Run: headless pygame with SDL's dummy video driver; simulated clock (each Clock.tick advances the game by its frame time, no real sleeping); random seed 0; keys injected as events and as key.get_pressed() state; mouse plan: one left click at the window centre at the start of phase 2, then a move to the lower-right quarter at the start of phase 3.
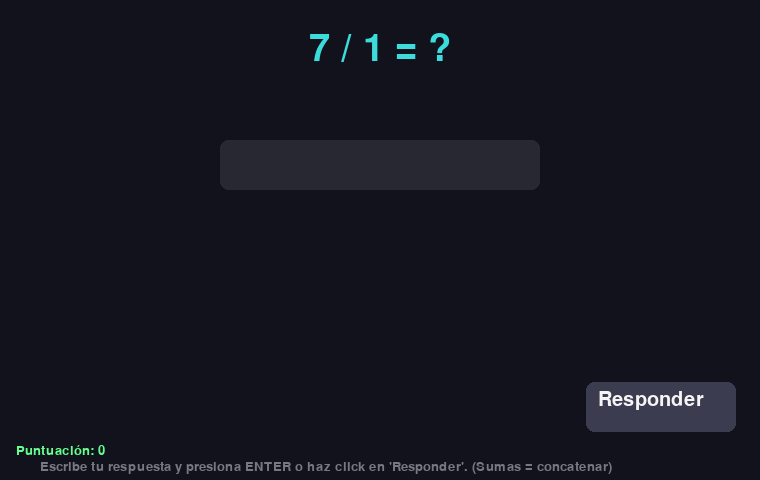
Frame 1 of 4 · flips 1–60 · no input
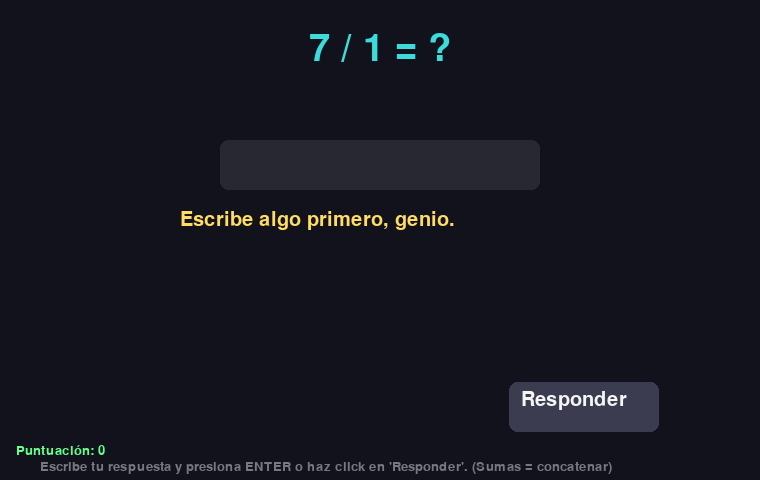
Frame 2 of 4 · flips 61–180 · clicked the window centre · tapped SPACE, RETURN · held RIGHT (→), D
Frame 3 of 4 · flips 181–300 · moved the mouse to the lower-right quarter · held DOWN (↓), S · screen unchanged from frame 2, image omitted
Frame 4 of 4 · flips 301–420 · held LEFT (←), A, UP (↑), W · screen unchanged from frame 3, image omitted

The pygame program that drew these frames:

# juego_troll_visual.py
import pygame
import random
import sys
import math
import time

pygame.init()
WIDTH, HEIGHT = 760, 480
WIN = pygame.display.set_mode((WIDTH, HEIGHT))
pygame.display.set_caption("Juego Troll — Sumas concatenadas + Troleos Visuales")

# Fuentes
F_BIG = pygame.font.SysFont("arial", 56)
F_MED = pygame.font.SysFont("arial", 30)
F_SM = pygame.font.SysFont("arial", 20)

# Colores
BG = (18, 18, 28)
WHITE = (245, 245, 245)
CYAN = (60, 220, 220)
GREEN = (100, 255, 140)
YELLOW = (255, 220, 100)
RED = (255, 100, 100)
GRAY = (120, 120, 130)

clock = pygame.time.Clock()

# ---------- LÓGICA REAL (con SUMA TROLL: concatenación) ----------
OPS = ["+", "-", "*", "/"]

def compute(a, b, op):
    try:
        if op == "+":
            # Regla solicitada: sumar = concatenar (ej: 2 + 3 => 23)
            return int(f"{a}{b}")
        if op == "-":
            return a - b
        if op == "*":
            return a * b
        if op == "/":
            # division normal pero si no exacta devolvemos float con 2 decimales
            return round(a / b, 2) if b != 0 else None
    except Exception:
        return None

def generate_question():
    op = random.choice(OPS)
    a = random.randint(1, 12)
    b = random.randint(1, 12)
    # evitar division por cero: si '/' y b==0 regen
    if op == "/" and b == 0:
        b = 1
    ans = compute(a, b, op)
    return a, b, op, ans

# ---------- TROLEOS VISUALES ----------
def proximity_color(distance):
    # distance: absolute difference between user's numeric guess and correct (0 -> green)
    d = min(distance, 20) / 20
    r = int(GREEN[0] * (1 - d) + RED[0] * d)
    g = int(GREEN[1] * (1 - d) + RED[1] * d)
    b = int(GREEN[2] * (1 - d) + RED[2] * d)
    return (r, g, b)

sarcastic_fail = [
    "¿En serio? intenta con los ojos abiertos.",
    "Eso estuvo más feo que dividir por cero.",
    "A propósito? ¿o así te salió?",
    "Te faltan 2 neuronas hoy."
]
sarcastic_ok = [
    "Era fácil, ¿no?",
    "Wow… te sorprendiste a ti mismo.",
    "No era trampa... era habilidad."
]

# ---------- UI: input box & button ----------
input_text = ""
active_input = True
score = 0
a, b, op, correcta = generate_question()
message = ""
message_color = YELLOW
message_timer = 0
popup = None
popup_timer = 0

# Button rect that can move a bit
button_rect = pygame.Rect(WIDTH - 180, HEIGHT - 90, 150, 50)

# Flags
ALLOW_LIES = True  # si True, en raras ocasiones el juego "miente" en el texto mostrado
LIE_PROB = 0.05

# Parpadeo visual variables
blink = False
blink_timer = 0
blink_duration = 120  # ms

# Shake variables
shake_offset = (0, 0)
shake_timer = 0

# Puntaje oculto temporal
score_hidden = False
score_hide_timer = 0

def draw():
    WIN.fill(BG)
    # apply shake offset
    ox, oy = shake_offset

    # Pregunta (posible parpadeo)
    if blink and blink_timer > 0:
        # show a misleading temporary fake question
        fa = random.randint(1, 12)
        fb = random.randint(1, 12)
        fop = random.choice(OPS)
        q_surf = F_BIG.render(f"{fa} {fop} {fb} = ?", True, CYAN)
    else:
        q_surf = F_BIG.render(f"{a} {op} {b} = ?", True, CYAN)
    WIN.blit(q_surf, ((WIDTH - q_surf.get_width())//2 + ox, 30 + oy))

    # Input box
    input_box = pygame.Rect((WIDTH//2 - 160 + ox, 140 + oy, 320, 50))
    pygame.draw.rect(WIN, (40,40,50), input_box, border_radius=8)
    txt = input_text if input_text != "" else ""
    t_surf = F_MED.render(txt, True, WHITE)
    WIN.blit(t_surf, (input_box.x + 8, input_box.y + 8))

    # Button (puede moverse)
    pygame.draw.rect(WIN, (60,60,80), button_rect.move(ox, oy), border_radius=8)
    btxt = F_MED.render("Responder", True, WHITE)
    WIN.blit(btxt, (button_rect.x + 12 + ox, button_rect.y + 8 + oy))

    # Message (color depends on proximity if numeric)
    if message:
        WIN.blit(F_MED.render(message, True, message_color), ((WIDTH - 400)//2 + ox, 210 + oy))

    # Score (a veces oculto)
    if score_hidden:
        score_s = "Puntuación: ???"
        sc_col = GRAY
    else:
        score_s = f"Puntuación: {score}"
        sc_col = GREEN if score >= 0 else RED
    WIN.blit(F_SM.render(score_s, True, sc_col), (16 + ox, HEIGHT - 36 + oy))

    # Popup
    global popup
    if popup:
        pop_w, pop_h = 420, 110
        pr = pygame.Rect((WIDTH - pop_w)//2, (HEIGHT - pop_h)//2, pop_w, pop_h)
        pygame.draw.rect(WIN, (35,35,48), pr, border_radius=10)
        pygame.draw.rect(WIN, (90,50,150), (pr.x, pr.y, pr.w, 6), border_radius=3)
        WIN.blit(F_MED.render(popup, True, WHITE), (pr.x + 16, pr.y + 30))

    # hint text bottom
    hint = "Escribe tu respuesta y presiona ENTER o haz click en 'Responder'. (Sumas = concatenar)"
    WIN.blit(F_SM.render(hint, True, GRAY), ((WIDTH - 680)//2, HEIGHT - 20))

def apply_shake(duration=400, magnitude=6):
    global shake_timer
    shake_timer = duration

def trigger_popup(text, duration_ms=1500):
    global popup, popup_timer
    popup = text
    popup_timer = duration_ms

# Main loop
running = True
last_time = pygame.time.get_ticks()
while running:
    dt = clock.tick(60)
    now = pygame.time.get_ticks()

    for event in pygame.event.get():
        if event.type == pygame.QUIT:
            running = False
        elif event.type == pygame.KEYDOWN:
            if event.key == pygame.K_RETURN:
                # Submit answer
                if input_text.strip() == "":
                    message = "Escribe algo primero, genio."
                    message_color = YELLOW
                    message_timer = 1200
                else:
                    # parse number (allow floats)
                    try:
                        # If user typed a decimal, accept float; but concatenation yields int normally.
                        user_val = float(input_text) if "." in input_text else int(input_text)
                    except:
                        message = "Eso no parece un número."
                        message_color = YELLOW
                        message_timer = 1200
                        input_text = ""
                        continue

                    # evaluate correct (real math, except '+' is concatenation)
                    correct = correcta
                    # If division and correct is float, allow tolerance
                    is_correct = False
                    if correct is None:
                        is_correct = False
                    else:
                        if isinstance(correct, float):
                            is_correct = abs(user_val - correct) < 0.02
                        else:
                            # correct is int: compare exactly (if user gave float like 23.0, treat as equal)
                            if isinstance(user_val, float) and user_val.is_integer():
                                is_correct = int(user_val) == correct
                            else:
                                is_correct = user_val == correct

                    # Proximity color
                    try:
                        dist = abs(float(user_val) - float(correct)) if correct is not None else 999
                    except:
                        dist = 999
                    message_color = proximity_color(dist if isinstance(dist, (int, float)) else 999)

                    # Occasional lie (only in text, scoring follows truth)
                    lied = False
                    if ALLOW_LIES and random.random() < LIE_PROB:
                        lied = True

                    if is_correct:
                        # scoring real
                        score += 1
                        message = random.choice(sarcastic_ok) if not lied else "Incorrecto... o no."
                        if lied:
                            message_color = RED
                        else:
                            message_color = GREEN
                        if random.random() < 0.12:
                            apply_shake(250, 5)
                    else:
                        # wrong
                        score -= 1
                        message = random.choice(sarcastic_fail) if not lied else "CORRECTO! (aleatorio)"
                        if lied:
                            message_color = GREEN
                        else:
                            message_color = RED
                        apply_shake(360, 8)

                    # occasional popup
                    if random.random() < 0.09:
                        trigger_popup(random.choice([
                            "¿Seguro? (no realmente)",
                            "Ventana emergente inútil: presiona X para nada",
                            "¿Quieres ayuda? Ja.",
                            "Sugerencia: respira."
                        ]), duration_ms=1200)

                    # sometimes hide score briefly as troll
                    if random.random() < 0.08:
                        score_hidden = True
                        score_hide_timer = 1200

                    # reset input
                    input_text = ""
                    # new question (but we keep operations real and visible)
                    a, b, op, correcta = generate_question()

            elif event.key == pygame.K_BACKSPACE:
                input_text = input_text[:-1]
            else:
                # accept digits and decimal and minus only at start
                ch = event.unicode
                if ch.isdigit() or (ch == "." and "." not in input_text) or (ch == "-" and input_text == ""):
                    input_text += ch

        elif event.type == pygame.MOUSEBUTTONDOWN:
            mx, my = event.pos
            if button_rect.collidepoint(mx, my):
                # simulate ENTER press (click submit)
                # slightly move button as troll sometimes
                if random.random() < 0.12:
                    # move button to new random nearby position
                    button_rect.x = random.randint(WIDTH - 300, WIDTH - 120)
                    button_rect.y = random.randint(HEIGHT - 140, HEIGHT - 70)

                # create a fake KEYDOWN enter by injecting logic (duplicate of enter handling)
                if input_text.strip() == "":
                    message = "Escribe algo primero, campeón."
                    message_color = YELLOW
                    message_timer = 1200
                else:
                    try:
                        user_val = float(input_text) if "." in input_text else int(input_text)
                    except:
                        message = "Eso no parece un número."
                        message_color = YELLOW
                        input_text = ""
                        continue

                    correct = correcta
                    is_correct = False
                    if correct is None:
                        is_correct = False
                    else:
                        if isinstance(correct, float):
                            is_correct = abs(user_val - correct) < 0.02
                        else:
                            if isinstance(user_val, float) and user_val.is_integer():
                                is_correct = int(user_val) == correct
                            else:
                                is_correct = user_val == correct

                    try:
                        dist = abs(float(user_val) - float(correct)) if correct is not None else 999
                    except:
                        dist = 999
                    message_color = proximity_color(dist if isinstance(dist, (int, float)) else 999)

                    lied = False
                    if ALLOW_LIES and random.random() < LIE_PROB:
                        lied = True

                    if is_correct:
                        score += 1
                        message = random.choice(sarcastic_ok) if not lied else "Incorrecto... o no."
                        if lied:
                            message_color = RED
                        else:
                            message_color = GREEN
                        if random.random() < 0.12:
                            apply_shake(250, 5)
                    else:
                        score -= 1
                        message = random.choice(sarcastic_fail) if not lied else "CORRECTO! (aleatorio)"
                        if lied:
                            message_color = GREEN
                        else:
                            message_color = RED
                        apply_shake(360, 8)

                    if random.random() < 0.09:
                        trigger_popup(random.choice([
                            "¿Seguro? (no realmente)",
                            "Ventana emergente inútil: presiona X para nada",
                            "¿Quieres ayuda? Ja.",
                            "Sugerencia: respira."
                        ]), duration_ms=1200)

                    if random.random() < 0.08:
                        score_hidden = True
                        score_hide_timer = 1200

                    input_text = ""
                    a, b, op, correcta = generate_question()

    # Update timers
    # blink chance: occasionally show a fake blink (parpadeo) for a short time
    if blink_timer > 0:
        blink_timer -= dt
        blink = True
    else:
        # occasionally trigger a blink
        if random.random() < 0.005:
            blink_timer = blink_duration
            blink = True
        else:
            blink = False

    if popup_timer > 0:
        popup_timer -= dt
        if popup_timer <= 0:
            popup = None

    if shake_timer > 0:
        shake_timer -= dt
        # compute small random offset
        shake_offset = (random.randint(-6,6), random.randint(-6,6))
        if shake_timer <= 0:
            shake_offset = (0,0)
    else:
        shake_offset = (0,0)

    if score_hidden:
        score_hide_timer -= dt
        if score_hide_timer <= 0:
            score_hidden = False

    # small chance the button teleports a bit to troll
    if random.random() < 0.002:
        button_rect.x = random.randint(WIDTH - 300, WIDTH - 120)
        button_rect.y = random.randint(HEIGHT - 140, HEIGHT - 70)

    # draw everything
    draw()
    pygame.display.update()

pygame.quit()
sys.exit()
